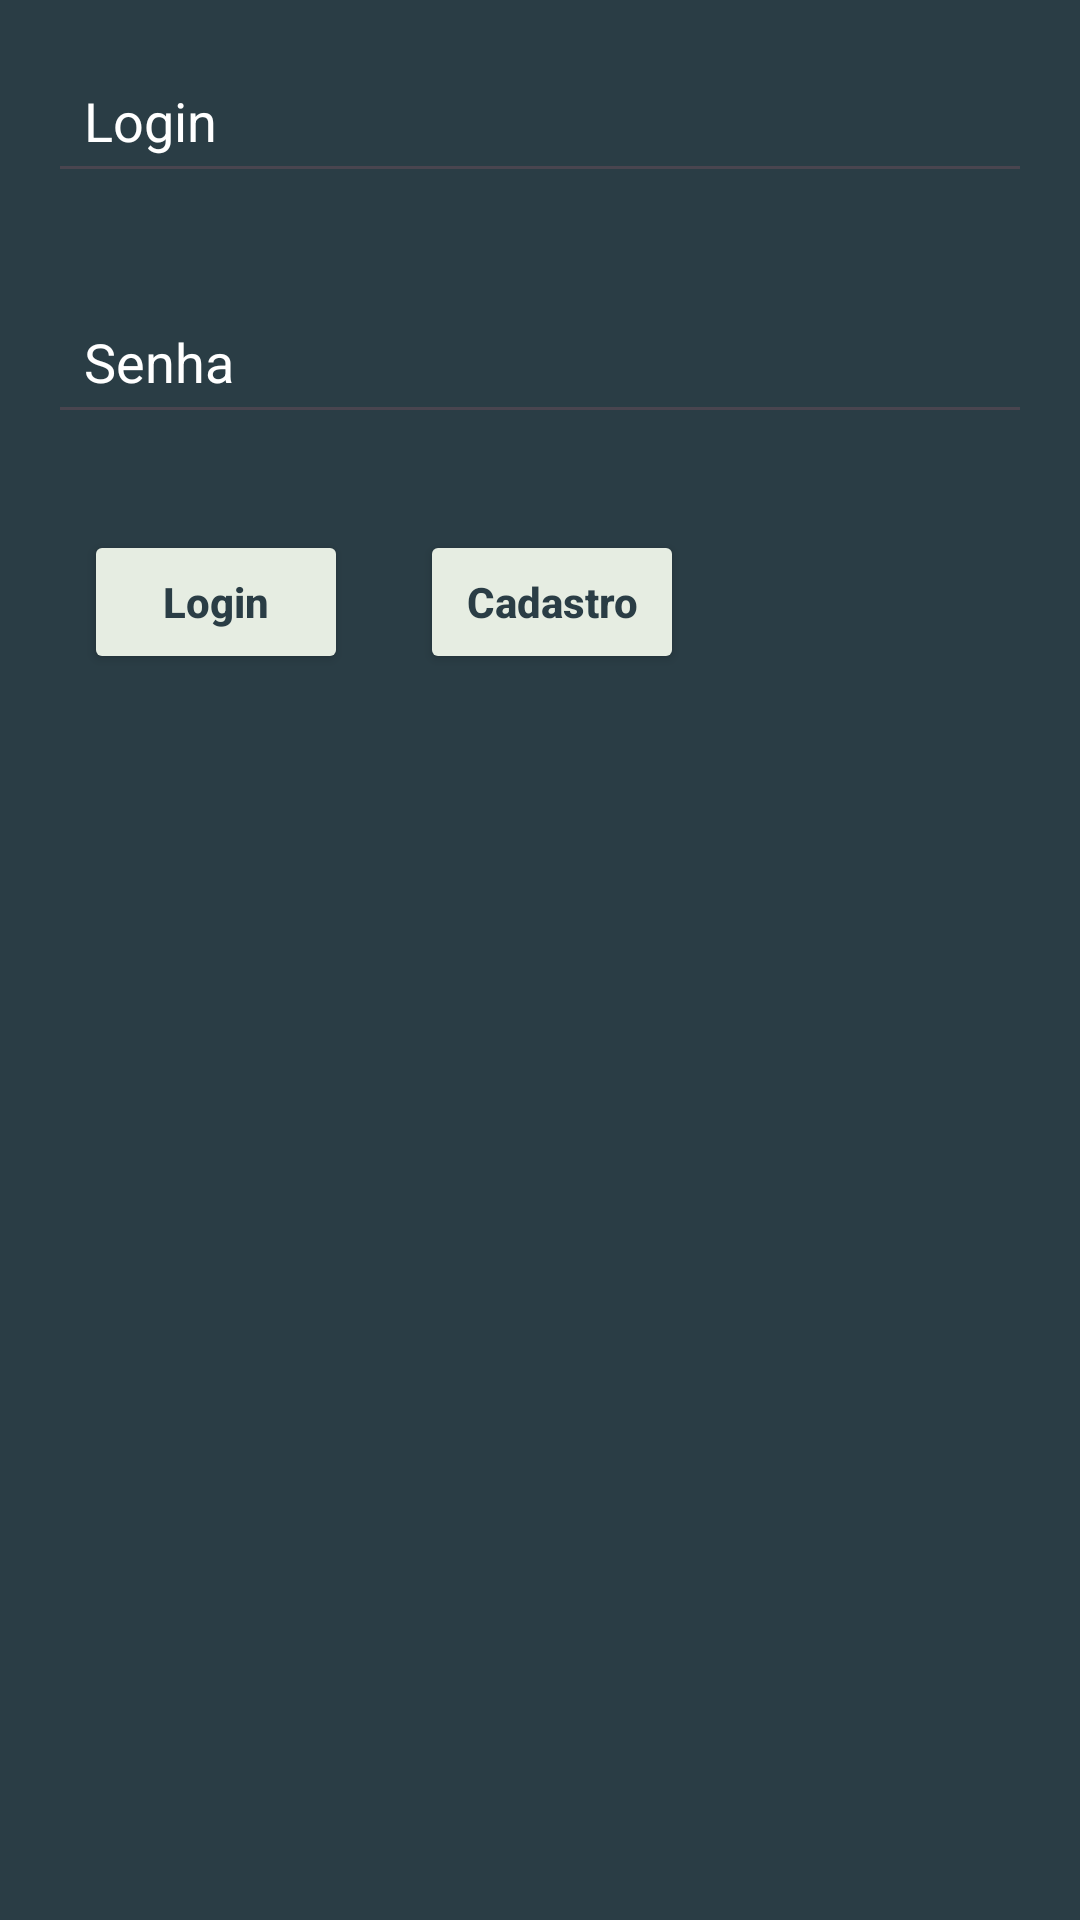

The Android layout XML behind this screen, and the referenced resources:
<!-- AndroidManifest.xml: application theme Theme.LayoutLineat -->
<!-- res/layout/activity_main.xml -->
<?xml version="1.0" encoding="utf-8"?>
<LinearLayout xmlns:android="http://schemas.android.com/apk/res/android"
    xmlns:app="http://schemas.android.com/apk/res-auto"
    xmlns:tools="http://schemas.android.com/tools"
    android:layout_width="match_parent"
    android:layout_height="match_parent"
    android:id="@+id/main"
    tools:context=".MainActivity"
    android:orientation="vertical"
    android:background="@color/graft"
    >
    <EditText
        android:layout_width="match_parent"
        android:hint="Login"
        android:layout_height="wrap_content"
        android:padding="12dp"
        android:layout_margin="16dp"
        android:textColorHint="@color/white"
        android:id="@+id/editTextLogin"
        />

    <EditText
        android:hint="Senha"
        android:layout_width="match_parent"
        android:layout_height="wrap_content"
        android:padding="12dp"
        android:layout_margin="16dp"
        android:textColorHint="@color/white"
        android:id="@+id/editTextSenha"
        />


    <LinearLayout
        android:layout_width="match_parent"
        android:layout_height="match_parent"
        android:layout_margin="16dp"
        android:orientation="horizontal">

        <Button
            style="@style/button"
            android:hint="Login"
            android:padding="12dp"
            android:layout_marginHorizontal="12dp"
            android:id="@+id/buttonLogin"
            />

        <Button
            style="@style/button"
            android:hint="Cadastro"
            android:padding="12dp"
            android:layout_marginHorizontal="12dp"
            android:id="@+id/buttonCadastro"
            />
    </LinearLayout>


</LinearLayout>
<!-- resources referenced by this layout -->
<resources>
  <color name="graft">#2A3D45</color>
  <color name="white">#FFFFFFFF</color>
  <style name="button">
          <item name="android:layout_width">wrap_content</item>
          <item name="android:layout_height">wrap_content</item>
          <item name="android:gravity">center</item>
          <item name="backgroundTint">@color/mint</item>
          <item name="android:textStyle">bold</item>
          <item name="android:textColorHint">@color/graft</item>
          <item name="android:textColor">@color/graft</item>
      </style>
  <style name="Theme.LayoutLineat" parent="Base.Theme.LayoutLineat" />
  <color name="mint">#E6EDE2</color>
  <style name="Base.Theme.LayoutLineat" parent="Theme.Material3.DayNight.NoActionBar">
          
          
      </style>
</resources>
